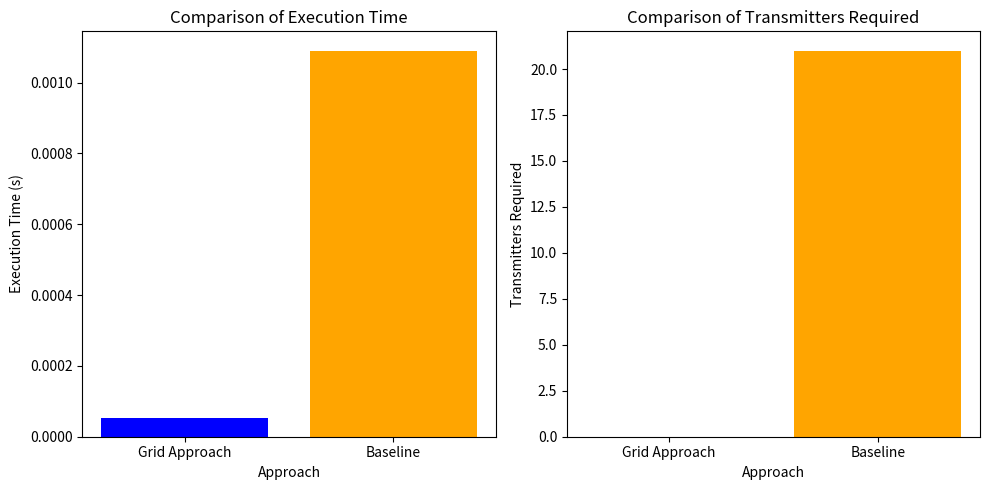

The matplotlib source for this figure:
import csv
import math
import time
import matplotlib.pyplot as plt

# Define the classes and functions for the first approach

class Node:
    def __init__(self, x, y, radius):
        self.x = x
        self.y = y
        self.radius = radius

def create_grids(area_size, grid_size):
    num_cols = area_size[0] // grid_size
    num_rows = area_size[1] // grid_size
    grids = [[[] for _ in range(num_cols)] for _ in range(num_rows)]
    return grids

def populate_grids(nodes, grids, grid_size):
    for node in nodes:
        node_grid_x = node.x // grid_size
        node_grid_y = node.y // grid_size
        grids[node_grid_y][node_grid_x].append(node)

def search_neighbors(grid, neighbor_grids):
    # Search in right, left, up, down, and diagonal directions
    for dx in [-1, 0, 1]:
        for dy in [-1, 0, 1]:
            if dx == 0 and dy == 0:
                continue
            neighbor_x = grid[0] + dx
            neighbor_y = grid[1] + dy
            if 0 <= neighbor_x < len(neighbor_grids[0]) and 0 <= neighbor_y < len(neighbor_grids):
                for node in neighbor_grids[neighbor_y][neighbor_x]:
                    pass  # In real implementation, perform desired operations

def merge_grids(grids):
    # Merge adjacent grid cells to form larger cells
    merged_grids = []
    for row_index in range(0, len(grids), 2):
        row = grids[row_index]
        merged_row = []
        for col_index in range(0, len(row), 2):
            merged_row.append([node for subgrid in row[col_index:col_index+2] for node in subgrid])
        merged_grids.append(merged_row)
    return merged_grids

def approach1(area_size, grid_size, nodes):
    grids = create_grids(area_size, grid_size)
    populate_grids(nodes, grids, grid_size)

    iteration = 1
    while len(grids) > 1:
        neighbor_grids = merge_grids(grids)
        grids = neighbor_grids
        iteration += 1

# Define the functions for the second approach

GRID_SIZE = 10
BEAM_ANGLE = 15

def distance(x1, y1, x2, y2):
    return math.sqrt((x1 - x2)**2 + (y1 - y2)**2)

def is_in_beam_angle(angle, angle_range):
    return angle_range[0] <= angle <= angle_range[1] or (angle + 360) <= angle_range[1]

def approach2(nodes):
    powered_nodes = {}
    
    for node in nodes:
        node_id, node_x, node_y, node_radius = node
        powered_nodes[node_id] = []
    
        for angle in range(0, 360):
            powered_at_angle = set()
    
            for other_node in nodes:
                other_node_id, other_x, other_y, other_radius = other_node
    
                if other_node_id != node_id:
                    dist = distance(node_x, node_y, other_x, other_y)
    
                    if dist <= node_radius and is_in_beam_angle(angle, (angle, angle + BEAM_ANGLE)):
                        powered_at_angle.add(other_node_id)
    
            powered_nodes[node_id].append((angle, tuple(sorted(powered_at_angle))))
    
    all_powered_nodes = set()
    
    for _, powered_at_each_angle in powered_nodes.items():
        for _, powered_set in powered_at_each_angle:
            all_powered_nodes.update(powered_set)
    
    min_transmitters_required = 20-len(all_powered_nodes)+1
    return min_transmitters_required

# Define the main function to evaluate both approaches

def main():
    area_size = (10, 10)
    grid_size = 1
    nodes = [(1, 1, 3, 1), (2, 5, 5, 1), (3, 8, 8, 1)]  # Example nodes

    start_time = time.time()
    approach1(area_size, grid_size, [Node(*node[1:]) for node in nodes])
    approach1_time = time.time() - start_time

    start_time = time.time()
    min_transmitters_required = approach2(nodes)
    approach2_time = time.time() - start_time

    print("Approach 1 Execution Time:", approach1_time)
    print("Approach 2 Execution Time:", approach2_time)
    print("Minimum Transmitters Required (Approach 2):", min_transmitters_required)

    # Plotting
    approach_labels = ['Grid Approach', 'Baseline']
    execution_times = [approach1_time, approach2_time]
    transmitters_required = [0, min_transmitters_required]

    plt.figure(figsize=(10, 5))
    plt.subplot(1, 2, 1)
    plt.bar(approach_labels, execution_times, color=['blue', 'orange'])
    plt.xlabel('Approach')
    plt.ylabel('Execution Time (s)')
    plt.title('Comparison of Execution Time')

    plt.subplot(1, 2, 2)
    plt.bar(approach_labels, transmitters_required, color=['blue', 'orange'])
    plt.xlabel('Approach')
    plt.ylabel('Transmitters Required')
    plt.title('Comparison of Transmitters Required')

    plt.tight_layout()
    plt.show()

if __name__ == "__main__":
    main()
